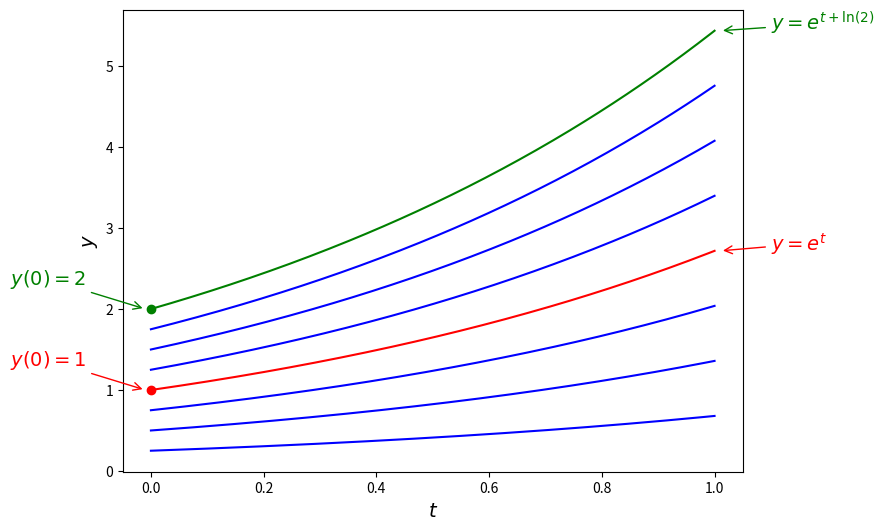

Write the Python code that produced this figure.
#!/usr/bin/env python
# coding: utf-8

# (ivp-chapter)=
# # Initial Value Problems
# 
# **Learning Outcomes**
# 
# On successful completion of this chapter readers will be able to:
# 
# - identify an [initial value problem](ivp-definition);
# - approximate a function using the [Taylor series](taylor-series-definition);
# - derive the [Euler method](euler-method-definition) and apply it to solve first-order ordinary differential equations;
# - express a [higher-order ordinary differential equation](higher-order-odes-section) as a system of first-order ordinary differential equation;
# - apply an ODE solver to [solve a system of ordinary differential equation](solving-systems-of-odes-section).
# 
# ---
# (ode-section)=
# ## Ordinary Differential Equations (ODEs)
# 
# ````{admonition} Definition: Ordinary Differential Equation
# :class: note
# :name: ode-definition
# 
# An Ordinary Differential Equation (ODE) is an equation of the form
# 
# $$y^{(n)} = f(t, y, y', y'', \ldots, y^{(n-1)}),$$
# 
# where $y = y(t)$ is some function of the independent variable $t$, $y^{(n)}$ is the $n$th derivative of $y$ and $f$ is some function of $t$, $y$ and its derivatives.
# ````
# 
# The solution of an ODE is a function $y=y(t)$ that satisfies the ODE over the domain of $t$. For example, consider the following ODE
# 
# $$ y' = y,$$ (simple-ode)
# 
# where $t \in \mathbb{R}$. Rewriting this using Leibniz notation and integrating both sides we have
# 
# \begin{align*}
#     \frac{\mathrm{d} y}{\mathrm{d} t} & = y \\
#     \frac{\mathrm{d} y}{y} &= \mathrm{d} t \\
#     \int \frac{1}{y} \mathrm{d} y &= \int 1 \mathrm{d} t \\
#     \ln (y) + c_1 &= t + c_2 \\
#     \ln (y) &= t + c_1 + c_2 \\
#     y &= e^{t + c},
# \end{align*}
# 
# where $c = c_1 + c_2$ is some constant. The solution can be verified by differentiating $y$ and check that it satisfies the original ODE. This solution has been plotted for various values of the constant $c$. Note that there are an infinite number of solutions since $c$ can be any value. 

# In[1]:


import numpy as np
import matplotlib.pyplot as plt

t = np.linspace(0, 1, 200)
fig, ax = plt.subplots(figsize=(8, 6))
for i in range(1, 8):
    if i == 4:
        continue
    plt.plot(t, np.exp(t + np.log(i*0.25)), "b")
plt.plot(t, np.exp(t), "r")
plt.plot(t, np.exp(t + np.log(2)), "g")
plt.plot(0, 1, "ro")
plt.plot(0, 2, "go")
plt.annotate("$y(0)=1$", xy=(-0.01, 1), xytext=(-0.25, 1.3), fontsize=14, color="r",
             arrowprops=dict(arrowstyle='->',shrinkA=2, shrinkB=2, ec="r"))
plt.annotate("$y = e^t$", xy=(1.01, np.exp(1)), xytext=(1.1, np.exp(1)), fontsize=14, color="r",
            arrowprops=dict(arrowstyle="->", shrinkA=2, shrinkB=2, ec="r"))
plt.annotate("$y(0)=2$", xy=(-0.01, 2), xytext=(-0.25, 2.3), fontsize=14, color="g",
             arrowprops=dict(arrowstyle='->',shrinkA=2, shrinkB=2, ec="g"))
plt.annotate("$y = e^{t+\ln(2)}$", xy=(1.01, np.exp(1 + np.log(2))), xytext=(1.1, np.exp(1 + np.log(2))), fontsize=14, color="g",
            arrowprops=dict(arrowstyle="->", shrinkA=2, shrinkB=2, ec="g"))
plt.xlabel("$t$", fontsize=14)
plt.ylabel("$y$", fontsize=14)
plt.show()


# However, if we know that the value of the solution $y$ for some $t$ then we can calculate $c$. For example, if the solution to the ODE from equation {eq}`simple-ode` is known to be $y(0) = \alpha$ then
# 
# \begin{align*}
#     \alpha &= e^{0 + c} = e^c \\
#     \therefore c &= \ln(\alpha)
# \end{align*}
# 
# so the ODE has the solution
# 
# \begin{align*}
#     y &= e^{t + \ln(\alpha)}.
# \end{align*}
# 
# Different values of $\alpha$ in the initial solution $y(0)=\alpha$ give different unique solutions to the ODE. Problems of this type are known as **initial value problems**.
# 
# ````{admonition} Definition: Initial value problem
# :class: note
# :name: ivp-definition
# 
# An Initial Value Problem (IVP) is an ODE where the initial solution at the lower boundary of the domain is known. For example,
# \begin{align*}
#     y' = f(t,y), \qquad t\in [a ,b ], \qquad y(a) = \alpha.
# \end{align*}
# Here a first-order ODE $y'=f(t,y)$ is defined over the domain $t\in [a ,b]$ and the initial solution $y(a)$ is the known value $\alpha$. 
# ````
# 
# Unfortunately, for most real world practical applications initial value problems cannot be solved using analytical methods so instead we use numerical methods to approximate the solution.
